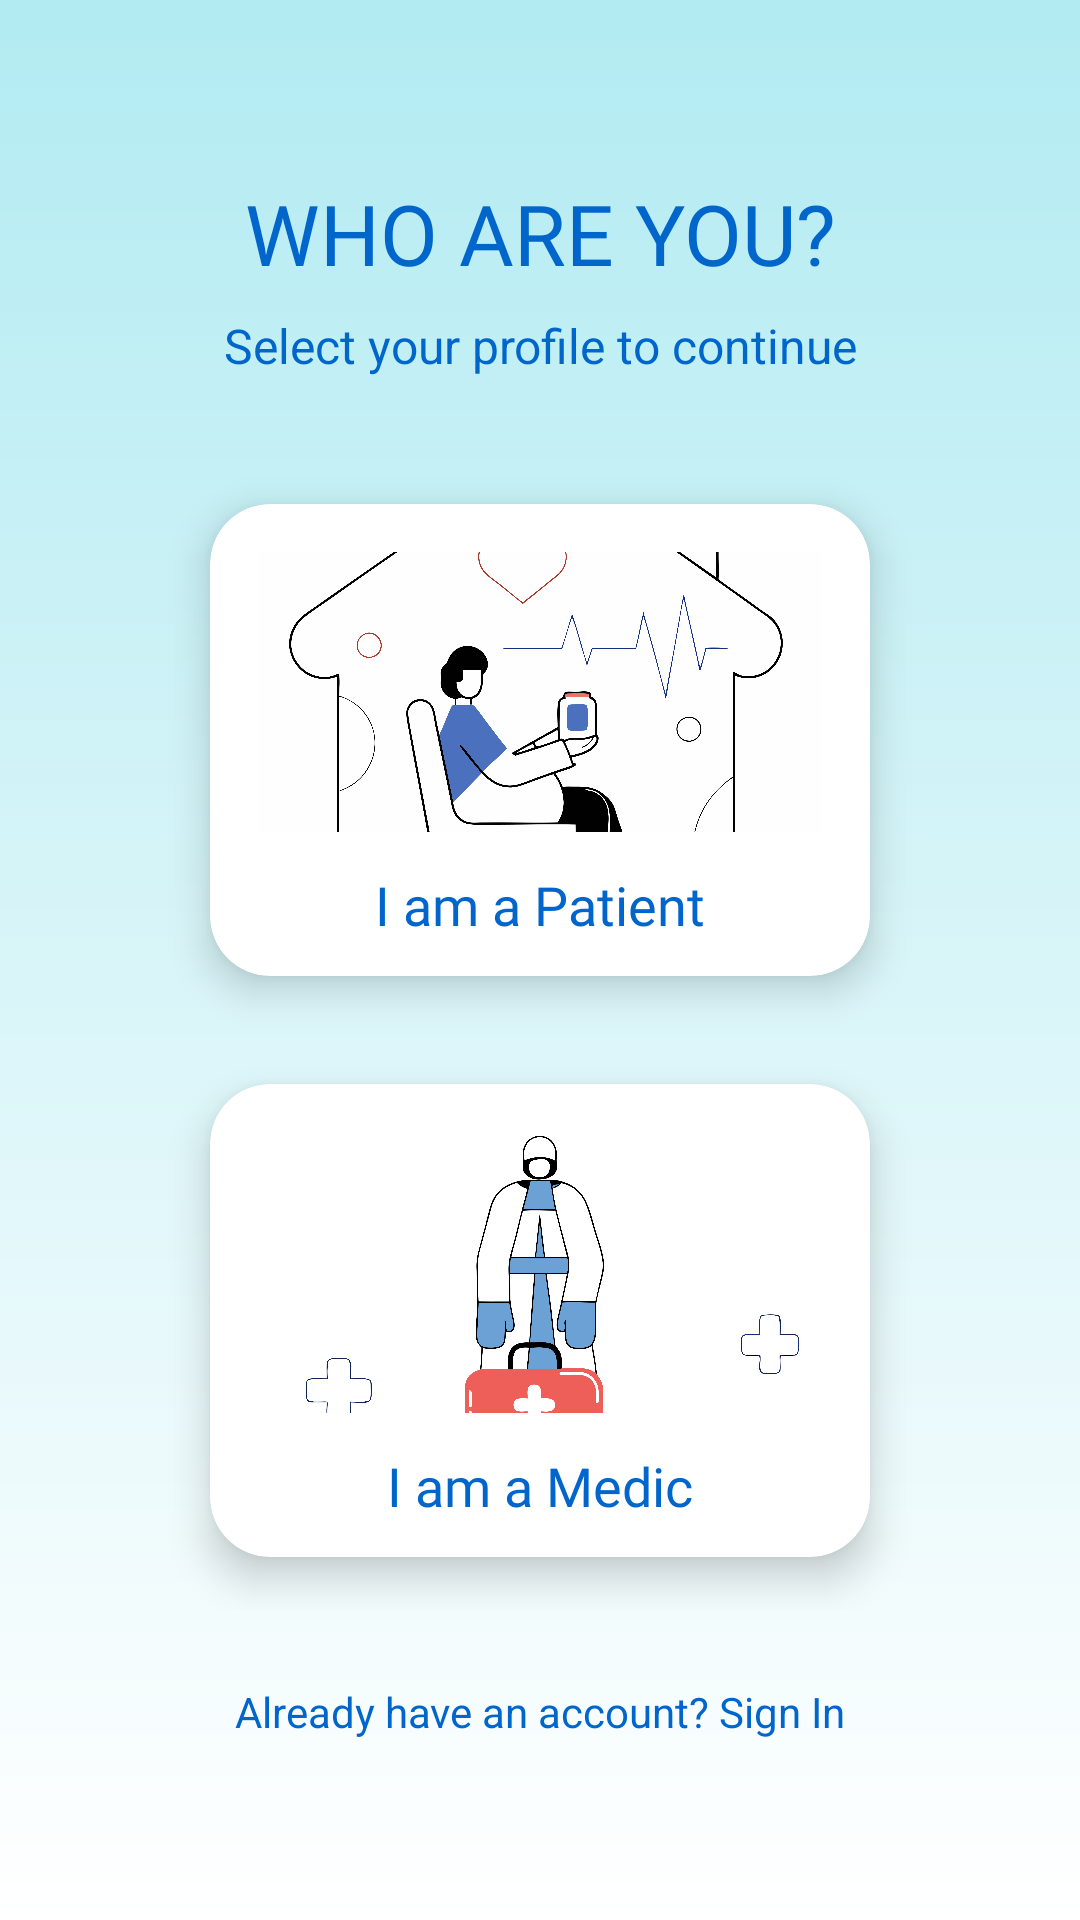

This screen was rendered from an Android layout file. Write that file and the resources it references.
<!-- AndroidManifest.xml: application theme Theme.Medcare -->
<!-- res/layout/activity_select_user.xml -->
<?xml version="1.0" encoding="utf-8"?>
<androidx.constraintlayout.widget.ConstraintLayout xmlns:android="http://schemas.android.com/apk/res/android"
    xmlns:app="http://schemas.android.com/apk/res-auto"
    android:layout_width="match_parent"
    android:layout_height="match_parent"
    xmlns:tools="http://schemas.android.com/tools"
    android:background="@drawable/gradient"
    android:padding="24dp"
    tools:context=".SelectUser">

    <TextView
        android:id="@+id/titleSelectRole"
        android:layout_width="wrap_content"
        android:layout_height="wrap_content"
        android:layout_marginTop="35dp"
        android:text="Who are you?"
        android:textAllCaps="true"
        android:fontFamily="@font/audiowide"
        android:textSize="28sp"
        android:textColor="#0066CC"
        app:layout_constraintTop_toTopOf="parent"
        app:layout_constraintStart_toStartOf="parent"
        app:layout_constraintEnd_toEndOf="parent"/>

    <TextView
        android:id="@+id/subtitleSelectRole"
        android:layout_width="wrap_content"
        android:layout_height="wrap_content"
        android:text="Select your profile to continue"
        android:textSize="16sp"
        android:textColor="#0066CC"
        android:layout_marginTop="8dp"
        app:layout_constraintTop_toBottomOf="@id/titleSelectRole"
        app:layout_constraintStart_toStartOf="parent"
        app:layout_constraintEnd_toEndOf="parent"/>

    <LinearLayout
        android:id="@+id/cardsContainer"
        android:layout_width="match_parent"
        android:layout_height="0dp"
        android:orientation="vertical"
        android:gravity="center"
        android:layout_marginTop="24dp"
        android:layout_marginBottom="24dp"
        app:layout_constraintTop_toBottomOf="@id/subtitleSelectRole"
        app:layout_constraintBottom_toTopOf="@id/loginLink"
        app:layout_constraintStart_toStartOf="parent"
        app:layout_constraintEnd_toEndOf="parent">

        <androidx.cardview.widget.CardView
            android:id="@+id/patientCard"
            android:layout_width="match_parent"
            android:layout_height="0dp"
            android:layout_weight="1"
            app:cardCornerRadius="20dp"
            app:cardElevation="8dp"
            app:cardUseCompatPadding="true"
            android:layout_marginStart="32dp"
            android:layout_marginEnd="32dp">

            <LinearLayout
                android:layout_width="match_parent"
                android:layout_height="wrap_content"
                android:orientation="vertical"
                android:gravity="center"
                android:padding="16dp">

                <ImageView
                    android:layout_width="200dp"
                    android:layout_height="0dp"
                    android:layout_weight="8"
                    android:src="@drawable/patient"
                    android:scaleType="centerCrop"
                    android:contentDescription="Patient" />

                <TextView
                    android:layout_width="wrap_content"
                    android:layout_height="0dp"
                    android:layout_weight="1"
                    android:text="I am a Patient"
                    android:textSize="18sp"
                    android:textColor="#0066CC"
                    android:layout_marginTop="12dp"
                    android:fontFamily="@font/audiowide"/>
            </LinearLayout>
        </androidx.cardview.widget.CardView>

        <androidx.cardview.widget.CardView
            android:id="@+id/medicCard"
            android:layout_width="match_parent"
            android:layout_height="0dp"
            android:layout_weight="1"
            app:cardCornerRadius="20dp"
            app:cardElevation="8dp"
            app:cardUseCompatPadding="true"
            android:layout_marginStart="32dp"
            android:layout_marginEnd="32dp">

            <LinearLayout
                android:layout_width="match_parent"
                android:layout_height="wrap_content"
                android:orientation="vertical"
                android:gravity="center"
                android:padding="16dp">

                <ImageView
                    android:layout_width="200dp"
                    android:layout_height="0dp"
                    android:layout_weight="8"
                    android:src="@drawable/medic"
                    android:scaleType="centerCrop"
                    android:contentDescription="Medic" />

                <TextView
                    android:layout_width="wrap_content"
                    android:layout_height="0dp"
                    android:layout_weight="1"
                    android:text="I am a Medic"
                    android:textSize="18sp"
                    android:textColor="#0066CC"
                    android:layout_marginTop="12dp"
                    android:fontFamily="@font/audiowide"/>
            </LinearLayout>
        </androidx.cardview.widget.CardView>
    </LinearLayout>

    <TextView
        android:id="@+id/loginLink"
        android:layout_width="wrap_content"
        android:layout_height="wrap_content"
        android:text="Already have an account? Sign In"
        android:textSize="14sp"
        android:textColor="#0066CC"
        android:layout_marginBottom="36dp"
        app:layout_constraintBottom_toBottomOf="parent"
        app:layout_constraintStart_toStartOf="parent"
        app:layout_constraintEnd_toEndOf="parent"/>
</androidx.constraintlayout.widget.ConstraintLayout>
<!-- resources referenced by this layout -->
<resources>
  <!-- drawable gradient (drawable) -->
  <?xml version="1.0" encoding="utf-8"?>
  <shape xmlns:android="http://schemas.android.com/apk/res/android" android:shape="rectangle">
      <gradient
          android:startColor="#B2EBF2"
          android:endColor="#FFFFFF"
          android:angle="270"/>
  </shape>
  <!-- drawable medic: png bitmap (drawable, 273194 bytes) -->
  <!-- drawable patient: png bitmap (drawable, 424887 bytes) -->
  <style name="Theme.Medcare" parent="Base.Theme.Medcare" />
  <style name="Base.Theme.Medcare" parent="Theme.Material3.DayNight.NoActionBar">
          
          
      </style>
</resources>
